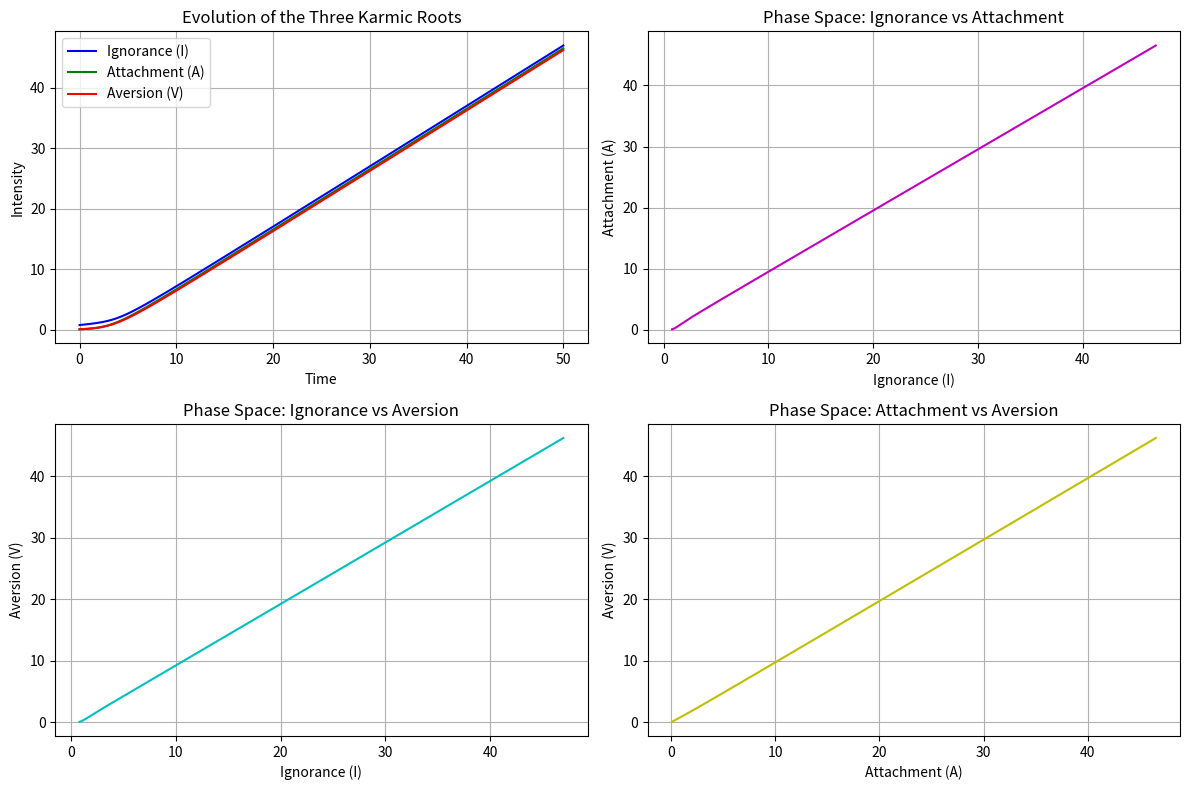
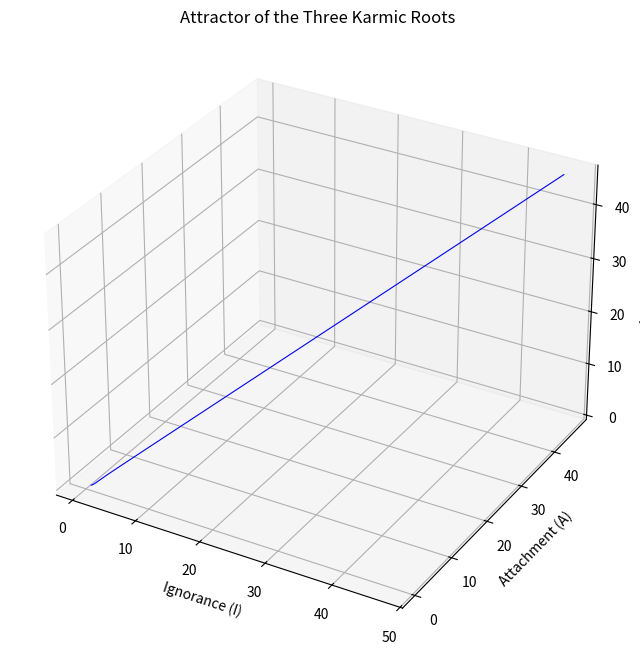

Python code for these plots, in order:
# scripts/three_roots.py
"""
KARMIC DYNAMICS SIMULATION FRAMEWORK - EXPERIMENTAL VERSION

DISCLAIMER: 
This code implements speculative mathematical models bridging 
epidemiology and Buddhist philosophy. It is intended for:
- Conceptual exploration
- Methodological experimentation
- Interdisciplinary dialogue

NOT FOR:
- Doctrinal interpretation
- Clinical application
- Metaphysical claims

All models are provisional abstractions subject to revision.
Parameter values are heuristic estimates without empirical validation.
"""
import numpy as np
from scipy.integrate import solve_ivp  # Changed to solve_ivp
import matplotlib.pyplot as plt
from mpl_toolkits.mplot3d import Axes3D
import os

# Model parameters (example values based on Table 1 from the paper)
params = {
    # Self-reinforcement rates
    'alpha_I': 0.3,
    'alpha_A': 0.25,
    'alpha_V': 0.35,
    
    # Coupling coefficients
    'beta_IA': 0.6,   # Attachment + Aversion → Ignorance
    'beta_AV': 0.7,   # Aversion + Ignorance → Attachment
    'beta_VI': 0.5,   # Ignorance + Attachment → Aversion
    
    # Wisdom sensitivity
    'gamma_I': 0.4,
    'gamma_A': 0.35,
    'gamma_V': 0.45,
    
    # Wisdom factor (can be constant or time-dependent)
    'w': 0.2
}

# Three Karmic Roots Model Equations with numerical stability improvements
def model(t, y, params):  # Changed signature for solve_ivp
    I, A, V = y
    
    # Apply numerical stability constraints
    I = max(I, 1e-10)
    A = max(A, 1e-10)
    V = max(V, 1e-10)
    
    dIdt = params['alpha_I'] * I + params['beta_IA'] * A * V - params['gamma_I'] * params['w'] * I
    dAdt = params['alpha_A'] * A + params['beta_AV'] * V * I - params['gamma_A'] * params['w'] * A
    dVdt = params['alpha_V'] * V + params['beta_VI'] * I * A - params['gamma_V'] * params['w'] * V
    
    # Scale derivatives to prevent numerical instability
    return [
        dIdt / (1 + abs(dIdt)),
        dAdt / (1 + abs(dAdt)),
        dVdt / (1 + abs(dVdt))
    ]

# Ensure directory exists function
def ensure_directory_exists(filepath):
    directory = os.path.dirname(filepath)
    if directory and not os.path.exists(directory):
        os.makedirs(directory)

# Initial conditions (example: ignorance-predominant state)
y0 = [0.8, 0.1, 0.1]  # I, A, V
t = np.linspace(0, 50, 5000)  # Simulation time

# Solve differential equations with improved solver
solution = solve_ivp(
    fun=model,
    t_span=[t[0], t[-1]],
    y0=y0,
    t_eval=t,
    args=(params,),
    method='BDF',  # Stiff system solver
    rtol=1e-6,
    atol=1e-8
)

# Extract solution
I, A, V = solution.y

# Create plots
plt.figure(figsize=(12, 8))

# Time series plot
plt.subplot(2, 2, 1)
plt.plot(t, I, 'b-', label='Ignorance (I)')
plt.plot(t, A, 'g-', label='Attachment (A)')
plt.plot(t, V, 'r-', label='Aversion (V)')
plt.title('Evolution of the Three Karmic Roots')
plt.xlabel('Time')
plt.ylabel('Intensity')
plt.legend()
plt.grid(True)

# 2D Phase Diagram: Ignorance vs Attachment
plt.subplot(2, 2, 2)
plt.plot(I, A, 'm-')
plt.title('Phase Space: Ignorance vs Attachment')
plt.xlabel('Ignorance (I)')
plt.ylabel('Attachment (A)')
plt.grid(True)

# 2D Phase Diagram: Ignorance vs Aversion
plt.subplot(2, 2, 3)
plt.plot(I, V, 'c-')
plt.title('Phase Space: Ignorance vs Aversion')
plt.xlabel('Ignorance (I)')
plt.ylabel('Aversion (V)')
plt.grid(True)

# 2D Phase Diagram: Attachment vs Aversion
plt.subplot(2, 2, 4)
plt.plot(A, V, 'y-')
plt.title('Phase Space: Attachment vs Aversion')
plt.xlabel('Attachment (A)')
plt.ylabel('Aversion (V)')
plt.grid(True)

plt.tight_layout()

# Save 2D plot with directory handling
save_path_2d = 'figs/three_roots_2d.png'
ensure_directory_exists(save_path_2d)
plt.savefig(save_path_2d)

# 3D Phase Diagram
fig = plt.figure(figsize=(10, 8))
ax = fig.add_subplot(111, projection='3d')
ax.plot(I, A, V, 'b-', linewidth=0.8)
ax.set_title('Attractor of the Three Karmic Roots')
ax.set_xlabel('Ignorance (I)')
ax.set_ylabel('Attachment (A)') 
ax.set_zlabel('Aversion (V)')

# Save 3D plot with directory handling
save_path_3d = 'figs/three_roots_3d.png'
ensure_directory_exists(save_path_3d)
plt.savefig(save_path_3d)
plt.show()

# Enlightenment Condition Analysis
def enlightenment_condition(params):
    """Calculates the enlightenment condition according to equation (8) from the paper"""
    # Calculate critical value for each root
    w_critical_I = (params['alpha_I'] + 0.5 * abs(params['beta_IA'])) / params['gamma_I']
    w_critical_A = (params['alpha_A'] + 0.5 * abs(params['beta_AV'])) / params['gamma_A']
    w_critical_V = (params['alpha_V'] + 0.5 * abs(params['beta_VI'])) / params['gamma_V']
    
    # The maximum of these values is the minimum w required for enlightenment
    w_min = max(w_critical_I, w_critical_A, w_critical_V)
    
    return w_min

# Calculate and display enlightenment condition
w_min_required = enlightenment_condition(params)
print(f"\nEnlightenment Condition Analysis:")
print(f"  Current wisdom (w): {params['w']}")
print(f"  Minimum wisdom required for enlightenment: {w_min_required:.4f}")

if params['w'] > w_min_required:
    print("  STATE: Conditions for enlightenment SATISFIED")
else:
    print("  STATE: Conditions for enlightenment NOT satisfied (persistent samsara)")
    
# Check if the system converges to zero (enlightenment state)
final_values = solution.y[:, -1]  # Last point in the solution
tolerance = 1e-3
if all(abs(val) < tolerance for val in final_values):
    print("  RESULT: System converges to enlightenment state (0,0,0)")
else:
    print(f"  RESULT: System does NOT converge to zero (final values: I={final_values[0]:.4f}, A={final_values[1]:.4f}, V={final_values[2]:.4f})")